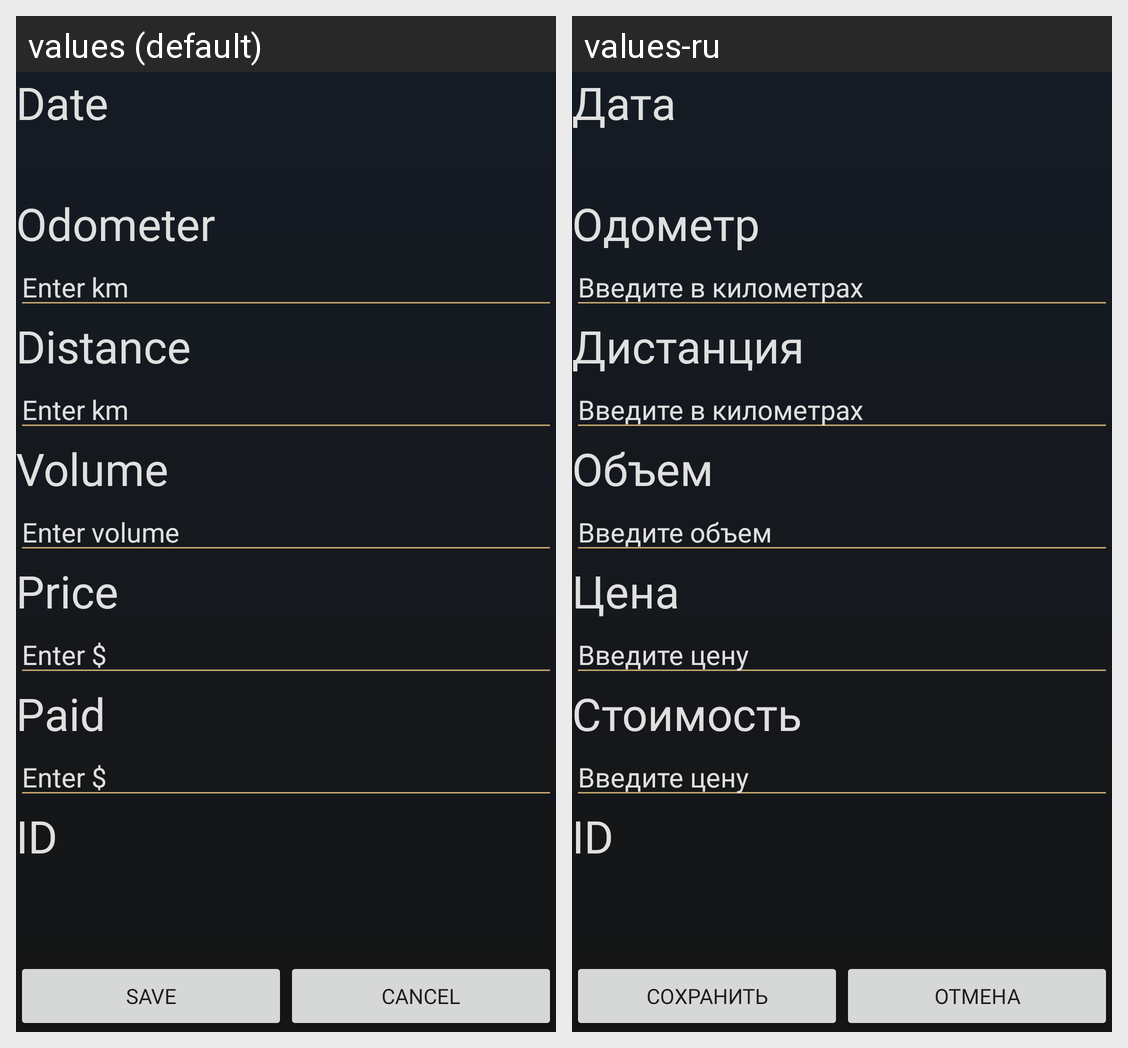

Here is an Android app screen in its default locale and in the app's own translations. Write out the translated-string differences for the strings that appear on this screen.
Android screen res/layout/add.xml rendered under 2 locales, left to right: values (default), values-ru. Device: Nexus 5 (rendered at 1080×1920; each locale shown at half size, 540×960, under a caption strip naming it); theme AppTheme.
Strings drawn on this screen, with the default value and each locale's value (text and hints the layout hard-codes, and strings that could not be matched under every locale, appear in the picture but are not listed):

save
  values: Save
  values-ru: Сохранить

cancel
  values: Cancel
  values-ru: Отмена

date
  values: Date
  values-ru: Дата

odoedit
  values: Odometer
  values-ru: Одометр

enterkm
  values: Enter km
  values-ru: Введите в километрах

distance
  values: Distance
  values-ru: Дистанция

volume
  values: Volume
  values-ru: Объем

entervolume
  values: Enter volume
  values-ru: Введите объем

price
  values: Price
  values-ru: Цена

enter
  values: Enter $
  values-ru: Введите цену

paid
  values: Paid
  values-ru: Стоимость

id
  values: ID
  values-ru: ID
